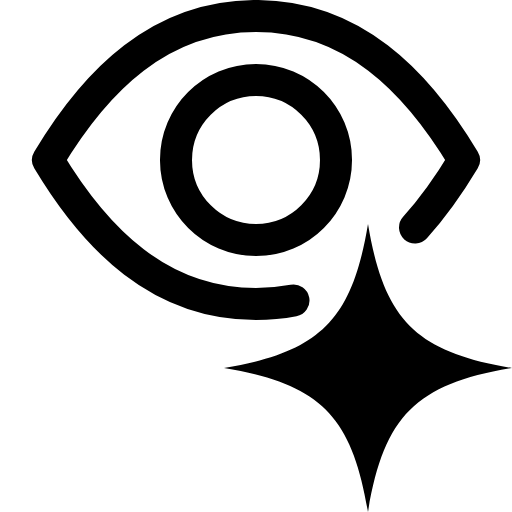
t = 0.00 s
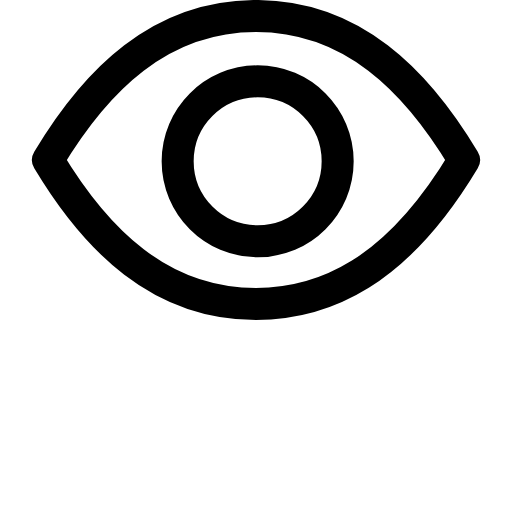
t = 0.47 s
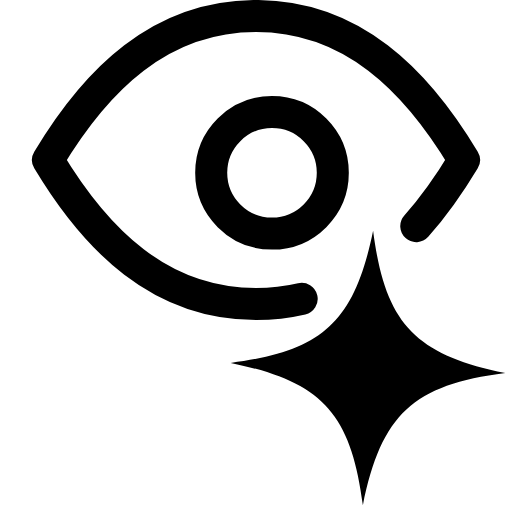
t = 0.93 s
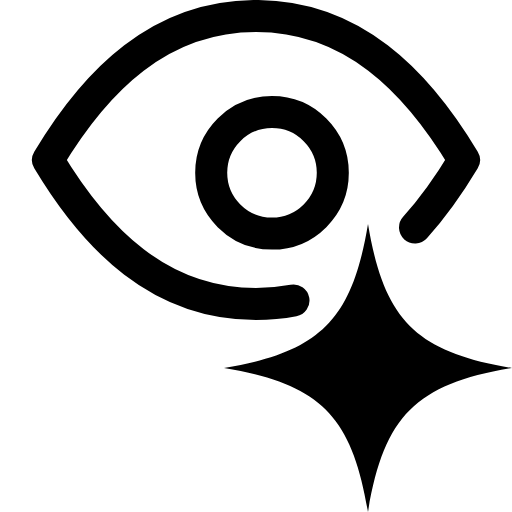
t = 1.40 s
t = 1.87 s: frame unchanged from t = 0.00 s, image omitted
t = 2.33 s: frame unchanged from t = 0.00 s, image omitted

The animated SVG that drew these frames (rendered in a browser with its animation timeline set to each time). Animation: 10 SMIL elements (animate=8,animateTransform=2); one cycle of 2.80 s, repeats indefinitely.

<svg xmlns="http://www.w3.org/2000/svg" viewBox="0 0 16 16" width="16" height="16" fill="none" stroke="currentColor" stroke-width="1.001" stroke-linecap="round" stroke-linejoin="round"><path d="M5.5 5C5.5 3.619 6.619 2.5 8 2.5C9.381 2.5 10.5 3.619 10.5 5C10.5 6.381 9.381 7.5 8 7.5C6.619 7.5 5.5 6.381 5.5 5Z" stroke-dasharray="15.685 17.685" stroke-dashoffset="0"><animate attributeName="stroke-dasharray" dur="2.8s" repeatCount="indefinite" keyTimes="0;0.089;0.098;0.107;0.116;0.125;0.134;0.143;0.149;0.15;0.152;0.161;0.293;0.302;0.311;0.319;0.328;0.337;0.346;0.355;0.363;0.372;0.381;0.39;0.399;0.408;0.416;0.425;0.434;0.443;0.65;0.651;1" values="15.685 17.685;15.685 17.685;15.685 17.685;15.685 17.685;15.685 17.685;15.685 17.685;15.685 17.685;15.685 17.685;15.685 17.685;0 17.685;0 17.685;0 17.685;0 17.685;0 17.685;0 17.685;0 17.685;0 17.685;0 17.685;0 17.685;0 17.685;0 17.685;0 17.685;0 17.685;0 17.685;0 17.685;0 17.685;0 17.685;0 17.685;0 17.685;0 17.685;0 17.685;15.685 17.685;15.685 17.685"/><animate attributeName="stroke-dashoffset" dur="2.8s" repeatCount="indefinite" keyTimes="0;0.089;0.098;0.107;0.116;0.125;0.134;0.143;0.149;0.15;0.152;0.161;0.293;0.302;0.311;0.319;0.328;0.337;0.346;0.355;0.363;0.372;0.381;0.39;0.399;0.408;0.416;0.425;0.434;0.443;0.65;0.651;1" values="0;0;0;0;0;0;0;0;0;0;0;0;0;0;0;0;0;0;0;0;0;0;0;0;0;0;0;0;0;0;0;0;0"/><animate attributeName="visibility" calcMode="discrete" dur="2.8s" repeatCount="indefinite" keyTimes="0;0.15;0.65" values="visible;hidden;visible"/></path><path d="M5.5 5C5.5 3.619 6.619 2.5 8 2.5C9.381 2.5 10.5 3.619 10.5 5C10.5 6.381 9.381 7.5 8 7.5C6.619 7.5 5.5 6.381 5.5 5Z" visibility="hidden"><animate attributeName="d" dur="2.8s" repeatCount="indefinite" keyTimes="0;0.15;0.214;0.271;0.518;0.579;0.65;1" values="M5.5 5C5.5 3.619 6.619 2.5 8 2.5C9.381 2.5 10.5 3.619 10.5 5C10.5 6.381 9.381 7.5 8 7.5C6.619 7.5 5.5 6.381 5.5 5Z;M5.5 5C5.5 3.619 6.619 2.5 8 2.5C9.381 2.5 10.5 3.619 10.5 5C10.5 6.381 9.381 7.5 8 7.5C6.619 7.5 5.5 6.381 5.5 5Z;M6 5.4C6 4.019 7.119 2.9 8.5 2.9C9.881 2.9 11 4.019 11 5.4C11 6.781 9.881 7.9 8.5 7.9C7.119 7.9 6 6.781 6 5.4Z;M6.6 5.4C6.6 4.35 7.45 3.5 8.5 3.5C9.55 3.5 10.4 4.35 10.4 5.4C10.4 6.45 9.55 7.3 8.5 7.3C7.45 7.3 6.6 6.45 6.6 5.4Z;M6.6 5.4C6.6 4.35 7.45 3.5 8.5 3.5C9.55 3.5 10.4 4.35 10.4 5.4C10.4 6.45 9.55 7.3 8.5 7.3C7.45 7.3 6.6 6.45 6.6 5.4Z;M6 5.4C6 4.019 7.119 2.9 8.5 2.9C9.881 2.9 11 4.019 11 5.4C11 6.781 9.881 7.9 8.5 7.9C7.119 7.9 6 6.781 6 5.4Z;M5.5 5C5.5 3.619 6.619 2.5 8 2.5C9.381 2.5 10.5 3.619 10.5 5C10.5 6.381 9.381 7.5 8 7.5C6.619 7.5 5.5 6.381 5.5 5Z;M5.5 5C5.5 3.619 6.619 2.5 8 2.5C9.381 2.5 10.5 3.619 10.5 5C10.5 6.381 9.381 7.5 8 7.5C6.619 7.5 5.5 6.381 5.5 5Z" calcMode="spline" keySplines="0 0 1 1;.6 0 .25 1;.6 0 .25 1;0 0 1 1;.6 0 .25 1;.6 0 .25 1;0 0 1 1"/><animate attributeName="visibility" calcMode="discrete" dur="2.8s" repeatCount="indefinite" keyTimes="0;0.15;0.65" values="hidden;visible;hidden"/></path><path d="M11.248 8.577C10.313 9.157 9.243 9.5 8 9.5C5 9.5 3 7.5 1.5 5C3 2.5 5 0.5 8 0.5C11 0.5 13 2.5 14.5 5C13.621 6.465 12.571 7.758 11.248 8.577" stroke-dasharray="28.686 35.184" stroke-dashoffset="-2.245"><animate attributeName="stroke-dasharray" dur="2.8s" repeatCount="indefinite" keyTimes="0;0.089;0.098;0.107;0.116;0.125;0.134;0.143;0.152;0.161;0.293;0.302;0.311;0.319;0.328;0.337;0.346;0.355;0.363;0.372;0.381;0.39;0.399;0.408;0.416;0.425;0.434;0.443;1" values="28.686 35.184;28.686 35.184;28.714 35.184;28.805 35.184;28.976 35.184;29.272 35.184;30.017 35.184;33.184 35.184;33.184 35.184;33.184 35.184;33.184 35.184;33.184 35.184;30.879 35.184;29.773 35.184;29.194 35.184;28.669 35.184;28.213 35.184;27.876 35.184;27.663 35.184;27.548 35.184;27.485 35.184;27.509 35.184;27.709 35.184;27.989 35.184;28.298 35.184;28.52 35.184;28.646 35.184;28.686 35.184;28.686 35.184"/><animate attributeName="stroke-dashoffset" dur="2.8s" repeatCount="indefinite" keyTimes="0;0.089;0.098;0.107;0.116;0.125;0.134;0.143;0.152;0.161;0.293;0.302;0.311;0.319;0.328;0.337;0.346;0.355;0.363;0.372;0.381;0.39;0.399;0.408;0.416;0.425;0.434;0.443;1" values="-2.245;-2.245;-2.21;-2.094;-1.871;-1.487;-.868;0;0;0;0;0;-2.304;-2.036;-1.968;-1.993;-2.069;-2.168;-2.259;-2.318;-2.358;-2.342;-2.24;-2.178;-2.176;-2.203;-2.233;-2.245;-2.245"/></path><g transform="translate(11.5 11.5)"><g><animateTransform attributeName="transform" type="scale" dur="2.8s" repeatCount="indefinite" keyTimes="0;0.089;0.161;0.293;0.364;1" values="1;1;0;0;1;1" calcMode="spline" keySplines="0 0 1 1;.6 0 .9 .4;0 0 1 1;.15 .75 .25 1;0 0 1 1"/><animate attributeName="visibility" calcMode="discrete" dur="2.8s" repeatCount="indefinite" keyTimes="0;0.161;0.293" values="visible;hidden;visible"/><g><animateTransform attributeName="transform" type="rotate" dur="2.8s" repeatCount="indefinite" keyTimes="0;0.089;0.161;0.293;0.386;0.443;1" values="0;0;45;-90;12;0;0" calcMode="spline" keySplines="0 0 1 1;.6 0 .9 .4;0 0 1 1;.15 .75 .25 1;.37 0 .63 1;0 0 1 1"/><g transform="translate(-11.5 -11.5)"><path fill="currentColor" stroke="none" d="M16 11.5C13 12 12 13 11.5 16C11 13 10 12 7 11.5C10 11 11 10 11.5 7C12 10 13 11 16 11.5Z"></path></g></g></g></g></svg>
